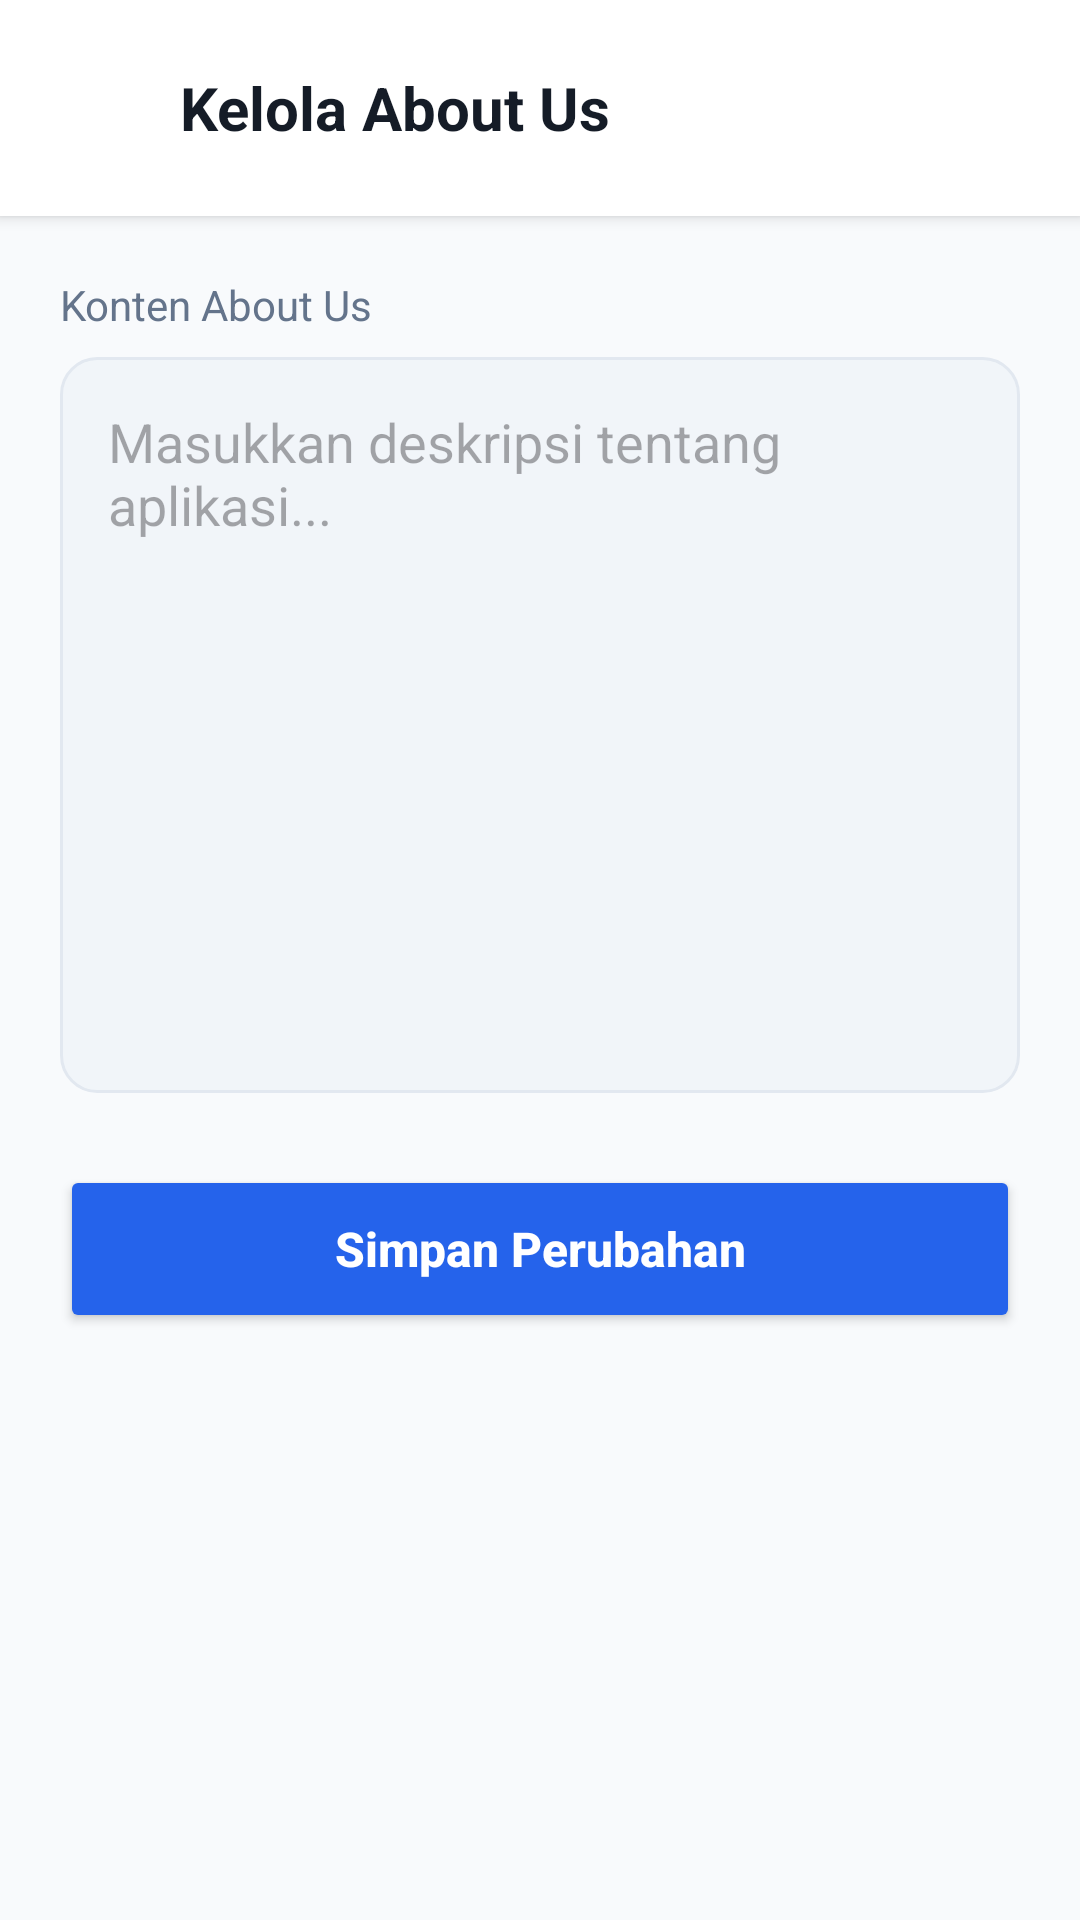

Here is an Android app screen rendered from its layout file. Give the layout XML and the strings, colors and styles it references.
<!-- AndroidManifest.xml: application theme Theme.Exora -->
<!-- res/layout/activity_admin_manage_about_us.xml -->
<?xml version="1.0" encoding="utf-8"?>
<LinearLayout xmlns:android="http://schemas.android.com/apk/res/android"
    xmlns:app="http://schemas.android.com/apk/res-auto"
    android:layout_width="match_parent"
    android:layout_height="match_parent"
    android:orientation="vertical"
    android:background="#F8FAFC">

    <LinearLayout
        android:layout_width="match_parent"
        android:layout_height="72dp"
        android:background="#FFFFFF"
        android:elevation="3dp"
        android:gravity="center_vertical"
        android:paddingStart="20dp"
        android:paddingEnd="20dp">

        <ImageView
            android:id="@+id/btnBack"
            android:layout_width="24dp"
            android:layout_height="24dp"
            android:src="@drawable/ic_arrow_back"
            app:tint="#151C27"
            android:contentDescription="Back" />

        <TextView
            android:layout_width="wrap_content"
            android:layout_height="wrap_content"
            android:layout_marginStart="16dp"
            android:text="Kelola About Us"
            android:textColor="#151C27"
            android:textSize="20sp"
            android:textStyle="bold" />
    </LinearLayout>

    <ScrollView
        android:layout_width="match_parent"
        android:layout_height="0dp"
        android:layout_weight="1"
        android:padding="20dp">

        <LinearLayout
            android:layout_width="match_parent"
            android:layout_height="wrap_content"
            android:orientation="vertical">

            <TextView
                android:layout_width="wrap_content"
                android:layout_height="wrap_content"
                android:text="Konten About Us"
                android:textColor="#64748B"
                android:textSize="14sp"
                android:layout_marginBottom="8dp"/>

            <EditText
                android:id="@+id/etAboutUsContent"
                android:layout_width="match_parent"
                android:layout_height="wrap_content"
                android:minLines="10"
                android:gravity="top"
                android:padding="16dp"
                android:background="@drawable/bg_edit_text"
                android:hint="Masukkan deskripsi tentang aplikasi..."
                android:inputType="textMultiLine"
                android:autofillHints="none" />

            <Button
                android:id="@+id/btnSave"
                android:layout_width="match_parent"
                android:layout_height="56dp"
                android:layout_marginTop="24dp"
                android:backgroundTint="#2563EB"
                android:text="Simpan Perubahan"
                android:textAllCaps="false"
                android:textColor="#FFFFFF"
                android:textSize="16sp"
                android:textStyle="bold"
                app:cornerRadius="12dp" />

        </LinearLayout>
    </ScrollView>
</LinearLayout>
<!-- resources referenced by this layout -->
<resources>
  <!-- drawable bg_edit_text (drawable) -->
  <?xml version="1.0" encoding="utf-8"?>
  <shape xmlns:android="http://schemas.android.com/apk/res/android">
      <solid android:color="#F1F5F9"/>
      <corners android:radius="12dp"/>
      <stroke
          android:width="1dp"
          android:color="#E2E8F0"/>
  </shape>
  <style name="Theme.Exora" parent="Theme.Material3.DayNight.NoActionBar" />
</resources>
